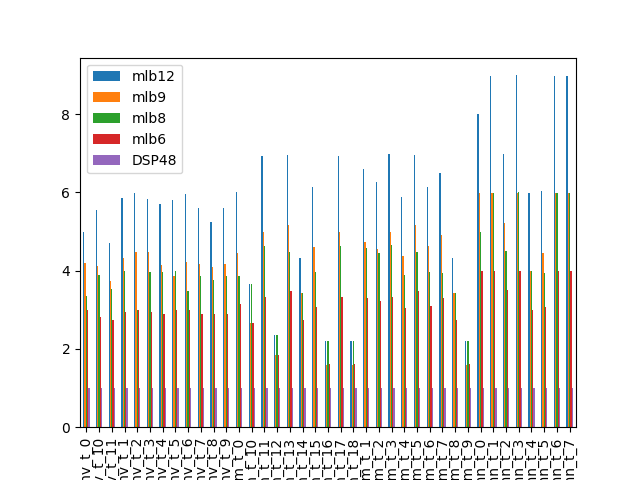

Data behind this chart, as committed beside it:
4.982683946902947802e+00, 4.200311451594360257e+00, 3.342509730862636808e+00, 2.999835784947948891e+00, 1.000000000000000000e+00
5.552529182879377245e+00, 4.124277456647399198e+00, 3.888283378746594021e+00, 2.822947576656775315e+00, 1.000000000000000000e+00
4.716394716394716191e+00, 3.744602097470697277e+00, 3.520881670533642538e+00, 2.751586582048957563e+00, 1.000000000000000000e+00
5.854350860865518591e+00, 4.330808950086058928e+00, 3.987638668779714735e+00, 2.937427037123511386e+00, 1.000000000000000000e+00
5.996249950657245087e+00, 4.485148222510924931e+00, 2.999131276037039218e+00, 2.999368150853983561e+00, 1.000000000000000000e+00
5.829535159244546350e+00, 4.467361843598541604e+00, 3.954614220877458397e+00, 2.947739366388272053e+00, 1.000000000000000000e+00
5.703544020005173465e+00, 4.156666823773389474e+00, 3.962616822429906538e+00, 2.881840362495643237e+00, 1.000000000000000000e+00
5.795457740115263157e+00, 3.867495711835334582e+00, 3.993800509243883745e+00, 2.990384615384615419e+00, 1.000000000000000000e+00
5.949865410497981344e+00, 4.213916911589483227e+00, 3.481362383514897019e+00, 2.986152547143259284e+00, 1.000000000000000000e+00
5.591170825335892935e+00, 4.174847724829810147e+00, 3.863395225464191007e+00, 2.887016848364717614e+00, 1.000000000000000000e+00
5.255184851217312492e+00, 4.095572733661279052e+00, 3.764857881136951079e+00, 2.900223936302563033e+00, 1.000000000000000000e+00
5.591170825335892935e+00, 4.174847724829810147e+00, 3.863395225464191007e+00, 2.887016848364717614e+00, 1.000000000000000000e+00
6.018501628664495229e+00, 4.456106502025853899e+00, 3.862207357859531953e+00, 3.139109751953788496e+00, 1.000000000000000000e+00
3.659428571428571253e+00, 2.669445602334306056e+00, 3.667812142038946011e+00, 2.672787979966610994e+00, 1.000000000000000000e+00
6.929719512898944167e+00, 4.991568734946489450e+00, 4.628472305876117687e+00, 3.330241975325762827e+00, 1.000000000000000000e+00
2.343903236351748909e+00, 1.842240493319629913e+00, 2.346972176759410722e+00, 1.843661609668295176e+00, 1.000000000000000000e+00
6.957337527017500634e+00, 5.159061794493241315e+00, 4.475600518289644114e+00, 3.491964865484888048e+00, 1.000000000000000000e+00
4.324682814302191147e+00, 3.441486920605782540e+00, 3.425765189584284887e+00, 2.743871203805342329e+00, 1.000000000000000000e+00
6.141753378782442319e+00, 4.615506300670513262e+00, 3.972829114315776344e+00, 3.083156213600394047e+00, 1.000000000000000000e+00
2.195428571428571285e+00, 1.601500625260525279e+00, 2.200458190148911974e+00, 1.603505843071786341e+00, 1.000000000000000000e+00
6.929719512898944167e+00, 4.991568734946489450e+00, 4.628472305876117687e+00, 3.330241975325762827e+00, 1.000000000000000000e+00
2.195428571428571285e+00, 1.601500625260525279e+00, 2.200458190148911974e+00, 1.603505843071786341e+00, 1.000000000000000000e+00
6.602420929324482657e+00, 4.744864743517791084e+00, 4.590790616854908635e+00, 3.292852969814995312e+00, 1.000000000000000000e+00
6.259937472085752574e+00, 4.552127314063007191e+00, 4.446700507614212761e+00, 3.216523235800344160e+00, 1.000000000000000000e+00
6.978061571505279836e+00, 4.987308957158496092e+00, 4.659680688821000949e+00, 3.328941301437236877e+00, 1.000000000000000000e+00
5.893622651495104670e+00, 4.371773481205221579e+00, 3.888268156424580901e+00, 3.054725003428885088e+00, 1.000000000000000000e+00
6.957337527017500634e+00, 5.159061794493241315e+00, 4.475600518289644114e+00, 3.491964865484888048e+00, 1.000000000000000000e+00
6.151272186867053016e+00, 4.639036140222436266e+00, 3.977125499798531028e+00, 3.093096133449040774e+00, 1.000000000000000000e+00
6.509513782178968810e+00, 4.917421025227024067e+00, 3.948570025776359405e+00, 3.302146988346020162e+00, 1.000000000000000000e+00
4.324682814302191147e+00, 3.441486920605782540e+00, 3.425765189584284887e+00, 2.743871203805342329e+00, 1.000000000000000000e+00
2.195428571428571285e+00, 1.601500625260525279e+00, 2.200458190148911974e+00, 1.603505843071786341e+00, 1.000000000000000000e+00
7.994699515563076453e+00, 5.988088245846698854e+00, 4.998402726014268715e+00, 3.998958322240497854e+00, 1.000000000000000000e+00
8.981846401058003693e+00, 5.994584596598751425e+00, 5.994730929116796503e+00, 3.999723311134207648e+00, 1.000000000000000000e+00
6.988474473053795322e+00, 5.231394761334721366e+00, 4.491133993794425017e+00, 3.494578855765713143e+00, 1.000000000000000000e+00
8.996355911248373971e+00, 5.997448561104413933e+00, 5.999467382740981236e+00, 3.999916142401677366e+00, 1.000000000000000000e+00
5.990252223711466151e+00, 3.998048225104704478e+00, 3.998535990239934890e+00, 2.997317400317034419e+00, 1.000000000000000000e+00
6.025995292191177910e+00, 4.460606060606060908e+00, 3.931623931623931423e+00, 3.070024505970071260e+00, 1.000000000000000000e+00
8.982457835545416103e+00, 5.984415584415584632e+00, 5.985825992120185290e+00, 3.997319221284173718e+00, 1.000000000000000000e+00
8.974574994865710309e+00, 5.991417172054165796e+00, 5.992196746328436241e+00, 3.998525002218901836e+00, 1.000000000000000000e+00
